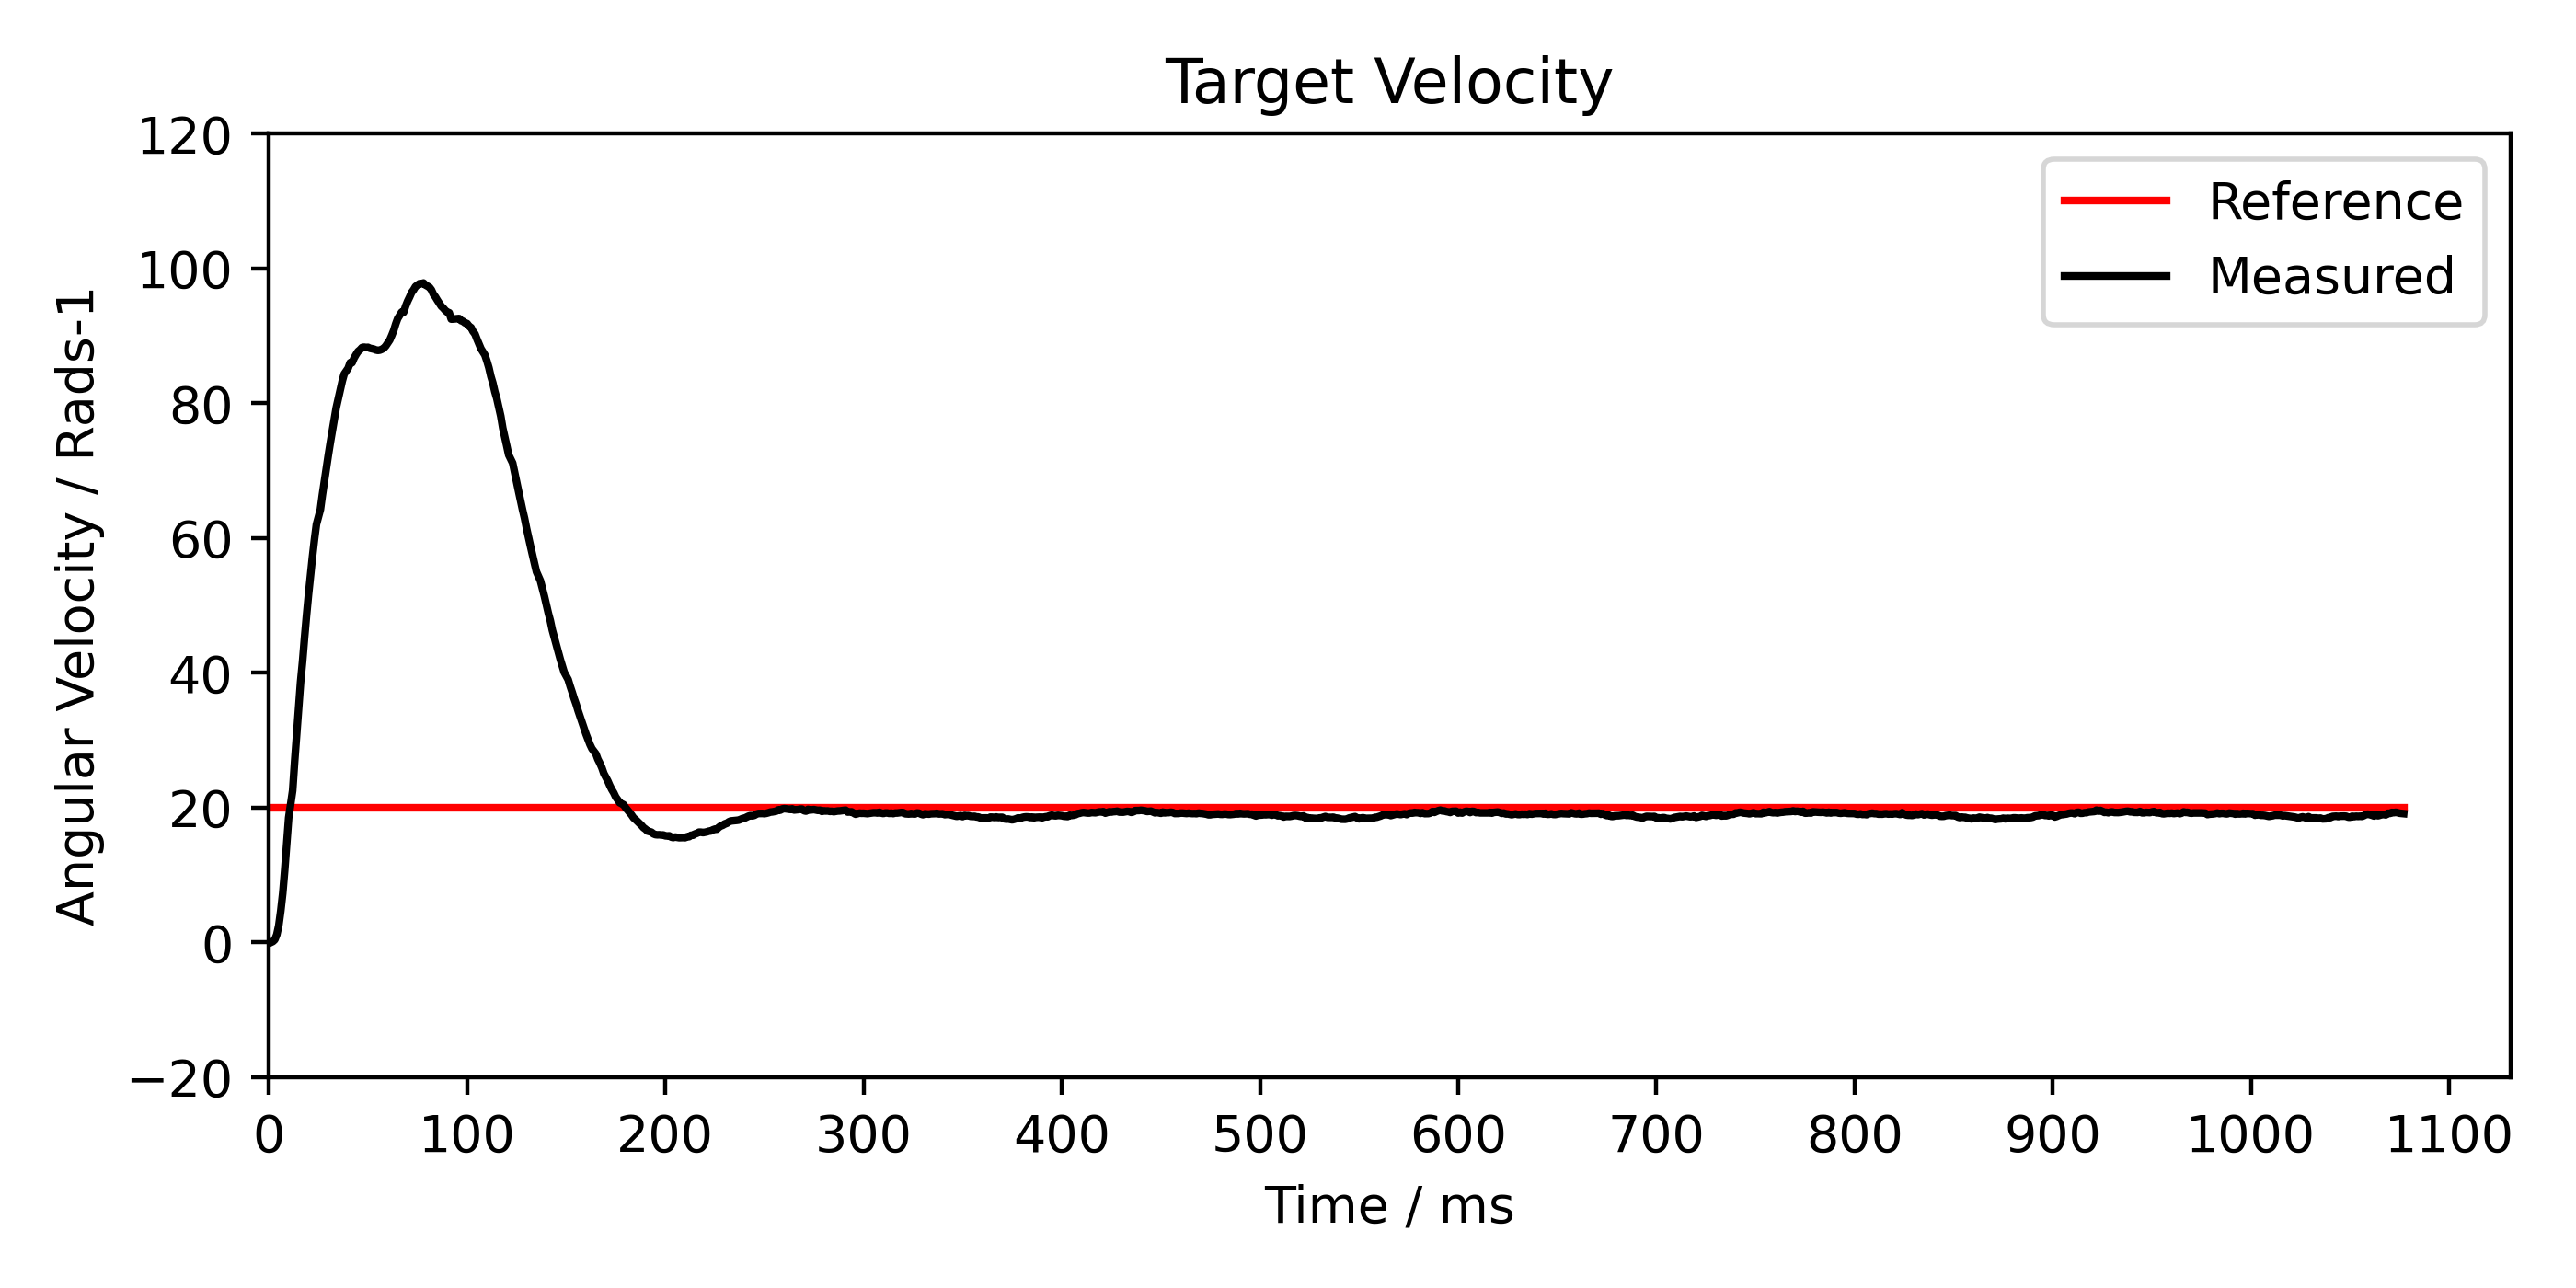

Values plotted in this chart, from the file beside it:
Time, Target, Measured, Error
0, 20.00, 0.00, 20.00
1, 20.00, 0.00, 20.00
2, 20.00, 0.14, 19.86
3, 20.00, 0.41, 19.59
4, 20.00, 1.16, 18.84
5, 20.00, 2.50, 17.50
6, 20.00, 4.67, 15.33
7, 20.00, 7.30, 12.70
8, 20.00, 10.74, 9.26
9, 20.00, 14.54, 5.46
10, 20.00, 18.50, 1.50
12, 20.00, 22.52, -2.52
13, 20.00, 26.83, -6.83
14, 20.00, 30.77, -10.77
15, 20.00, 34.78, -14.78
16, 20.00, 38.63, -18.63
17, 20.00, 41.67, -21.67
18, 20.00, 45.23, -25.23
19, 20.00, 48.54, -28.54
20, 20.00, 51.63, -31.63
21, 20.00, 54.48, -34.48
22, 20.00, 57.22, -37.22
23, 20.00, 59.76, -39.76
24, 20.00, 62.04, -42.04
26, 20.00, 64.24, -44.24
27, 20.00, 66.41, -46.41
28, 20.00, 68.38, -48.38
29, 20.00, 70.37, -50.37
30, 20.00, 72.31, -52.31
31, 20.00, 74.16, -54.16
32, 20.00, 75.89, -55.89
33, 20.00, 77.63, -57.63
34, 20.00, 79.35, -59.35
35, 20.00, 80.66, -60.66
36, 20.00, 82.03, -62.03
37, 20.00, 83.27, -63.27
38, 20.00, 84.34, -64.34
40, 20.00, 85.20, -65.20
41, 20.00, 86.02, -66.02
42, 20.00, 86.02, -66.02
43, 20.00, 86.72, -66.72
44, 20.00, 87.23, -67.23
45, 20.00, 87.69, -67.69
46, 20.00, 87.94, -67.94
47, 20.00, 88.26, -68.26
48, 20.00, 88.33, -68.33
49, 20.00, 88.26, -68.26
50, 20.00, 88.30, -68.30
51, 20.00, 88.16, -68.16
53, 20.00, 88.03, -68.03
54, 20.00, 87.91, -67.91
55, 20.00, 87.85, -67.85
56, 20.00, 87.89, -67.89
57, 20.00, 88.01, -68.01
58, 20.00, 88.18, -68.18
59, 20.00, 88.51, -68.51
60, 20.00, 88.95, -68.95
61, 20.00, 89.39, -69.39
62, 20.00, 90.07, -70.07
63, 20.00, 90.81, -70.81
... 4,583 more rows
